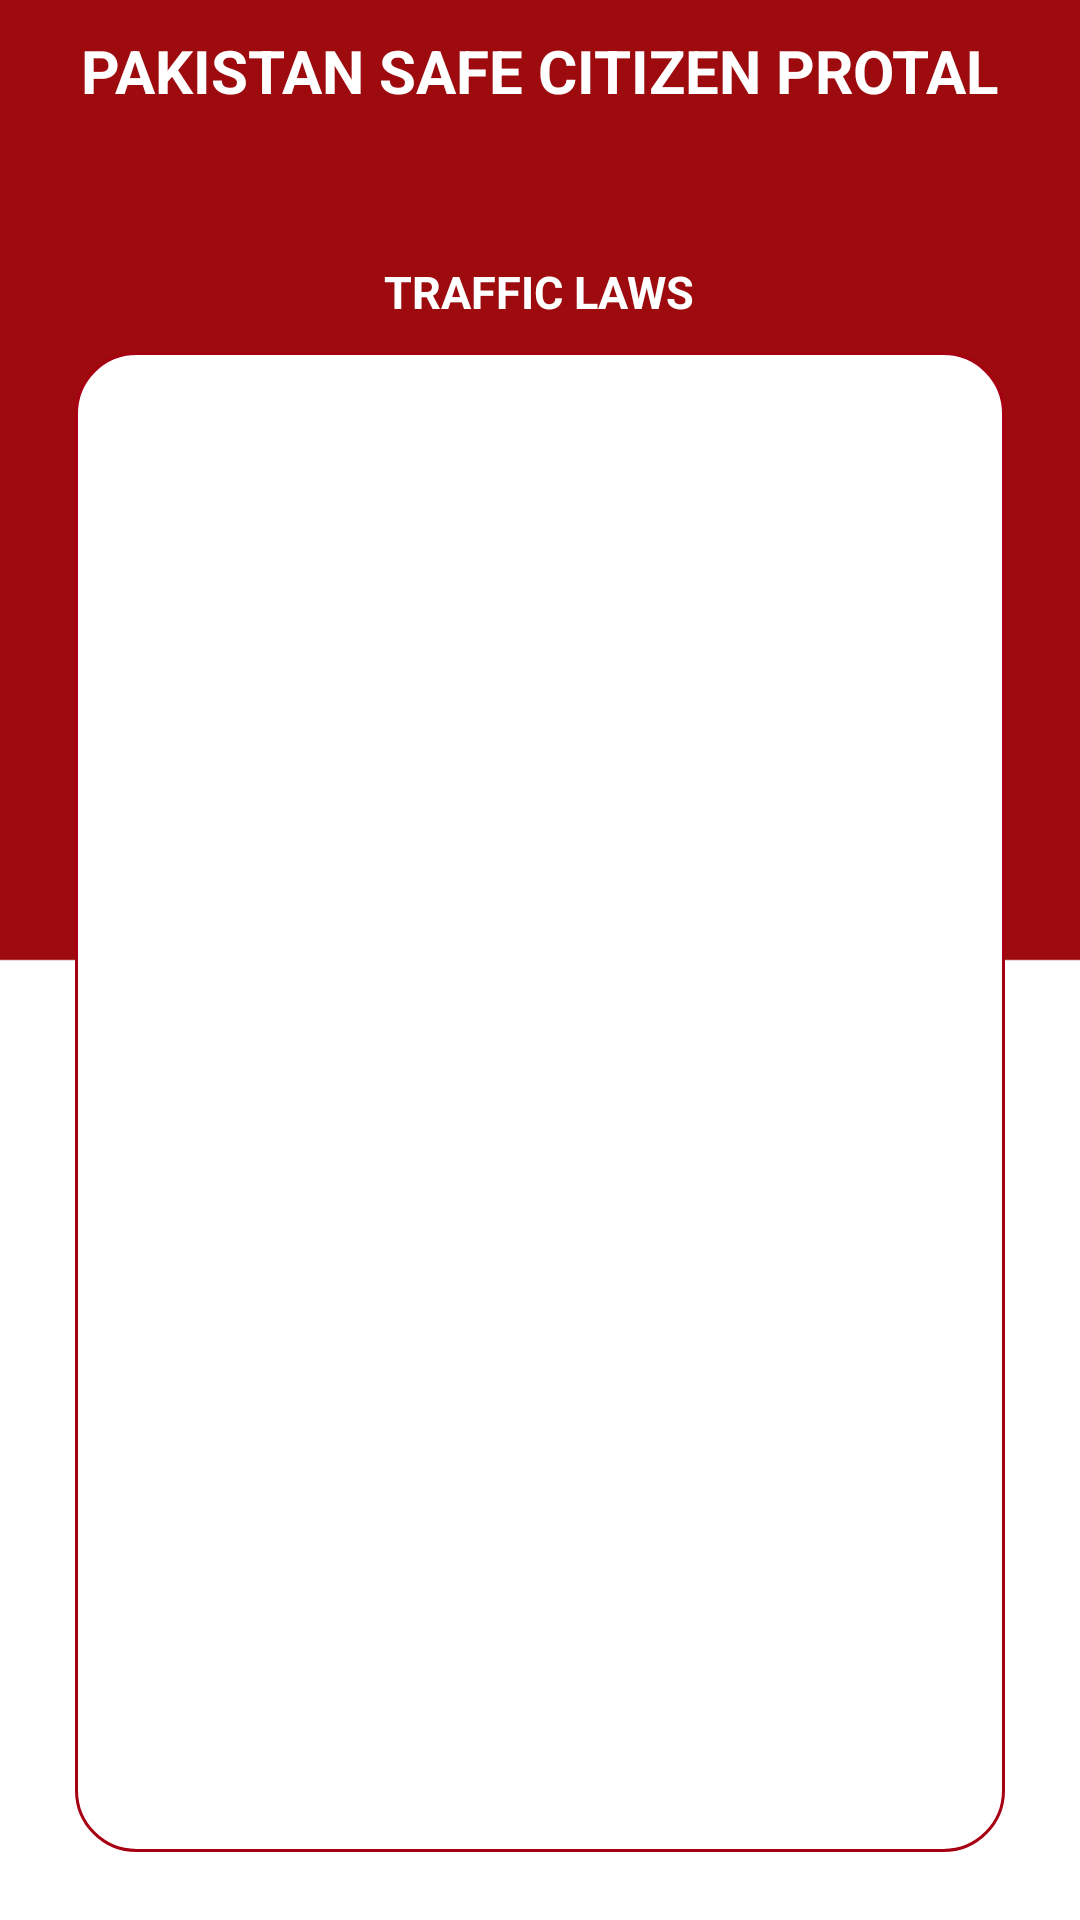

Reconstruct the res/layout file that produces this screen, plus the resources it refers to.
<!-- AndroidManifest.xml: application theme Theme.PakistanCitizenPortal -->
<!-- res/layout/activity_traffic_laws.xml -->
<?xml version="1.0" encoding="utf-8"?>
<RelativeLayout xmlns:android="http://schemas.android.com/apk/res/android"
    xmlns:app="http://schemas.android.com/apk/res-auto"
    xmlns:tools="http://schemas.android.com/tools"
    android:layout_width="match_parent"
    android:layout_height="match_parent"
    android:background="@drawable/backgroudtwo"
    tools:context=".TrafficLaws">
    <TextView
        android:id="@+id/stext"
        android:layout_width="wrap_content"
        android:layout_height="wrap_content"
        android:textColor="#ffffff"
        android:text="PAKISTAN SAFE CITIZEN PROTAL"
        android:textStyle="bold"
        android:textSize="20dp"
        android:layout_centerHorizontal="true"
        android:layout_marginTop="10dp">

    </TextView>
    <TextView
        android:id="@+id/twotext"
        android:layout_width="wrap_content"
        android:layout_height="wrap_content"
        android:textColor="#ffffff"
        android:text="TRAFFIC LAWS"
        android:textSize="15dp"
        android:textStyle="bold"
        android:layout_marginTop="50dp"
        android:layout_below="@+id/stext"
        android:layout_centerHorizontal="true">

    </TextView>
    <RelativeLayout
        android:layout_width="match_parent"
        android:layout_height="500dp"
        android:layout_marginStart="50dp"
        android:background="@drawable/backgroundbox"
        android:layout_below="@+id/twotext"
        android:layout_marginTop="10dp"
        android:layout_centerHorizontal="true"
        android:layout_marginLeft="50dp">
     


    </RelativeLayout>

</RelativeLayout>
<!-- resources referenced by this layout -->
<resources>
  <!-- drawable backgroudtwo: jpg bitmap (drawable, 42387 bytes) -->
  <!-- drawable backgroundbox (drawable) -->
  <?xml version="1.0" encoding="utf-8"?>
  <shape xmlns:android="http://schemas.android.com/apk/res/android">
  
  
      <corners
          android:radius="20dp"/>
      <solid android:color="#fff"/>
      <stroke android:width="1dp"
          android:color="#A70012"/>
  </shape>
  <style name="Theme.PakistanCitizenPortal" parent="Theme.MaterialComponents.DayNight.NoActionBar">
          
          <item name="colorPrimary">#A70012</item>
          <item name="colorPrimaryVariant">#A70012</item>
          <item name="colorOnPrimary">@color/white</item>
          
          <item name="colorSecondary">#A70012</item>
          <item name="colorSecondaryVariant">@color/teal_700</item>
          <item name="colorOnSecondary">@color/white</item>
          
          <item name="android:statusBarColor" tools:targetApi="l">?attr/colorPrimaryVariant</item>
          
      </style>
  <color name="white">#FFFFFFFF</color>
  <color name="teal_700">#FF018786</color>
</resources>
